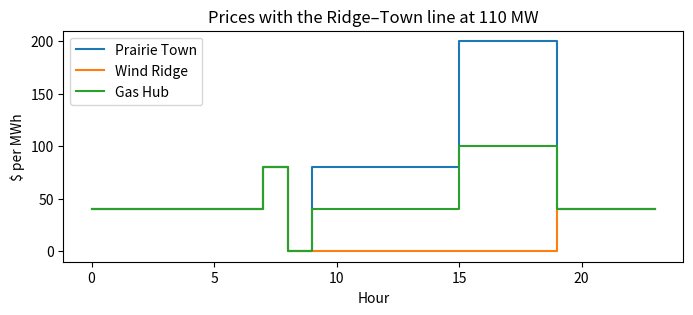

Source code (Python):
import numpy as np
import scipy
from scipy.optimize import linprog

print("NumPy", np.__version__, "· SciPy", scipy.__version__)
major, minor = (int(x) for x in scipy.__version__.split(".")[:2])
assert (major, minor) >= (1, 9), "this lab needs SciPy 1.9 or later (pip install -U scipy)"

HOURS = 24
demand = [250, 243, 238, 235, 236, 237, 253, 260, 266, 278, 286, 300, 311, 327, 340, 344, 353, 349, 344, 331, 319, 303, 285, 269]
wind   = [30, 28, 28, 30, 36, 42, 43, 48, 46, 35, 36, 38, 35, 33, 33, 37, 47, 54, 59, 72, 89, 98, 95, 89]
solar  = [0, 0, 0, 0, 0, 0, 0, 7, 70, 118, 130, 147, 156, 149, 112, 147, 161, 130, 70, 14, 0, 0, 0, 0]

# plant: size (MW), running cost ($/MWh), bus. The nuclear plant runs flat at 100 MW, as in lesson 0.
PLANTS = {
    "nuclear": dict(size=100, cost=10,  bus="T"),
    "wind":    dict(size=150, cost=0,   bus="R"),
    "solar":   dict(size=200, cost=0,   bus="R"),
    "cc":      dict(size=150, cost=40,  bus="G"),   # gas combined-cycle: ramps at most 40 MW per hour, starts from 115 MW
    "pk":      dict(size=100, cost=100, bus="G"),   # gas peaker
}
RAMP, CC_START = 40, 115
BUSES = ["T", "R", "G"]                 # Prairie Town (the reference bus: angle 0, all the demand), Wind Ridge, Gas Hub
LINES = {"RT": ("R", "T"), "RG": ("R", "G"), "GT": ("G", "T")}
B = 1000.0                              # line susceptance, MW per radian, equal on all three lines

def available(g, t):
    return wind[t] if g == "wind" else solar[t] if g == "solar" else PLANTS[g]["size"]

assert len(demand) == len(wind) == len(solar) == HOURS
print(f"Peak demand {max(demand)} MW at {demand.index(max(demand)):02d}:00")

def build(network=False, limit_RT=200.0, other_limits=200.0, ramp=True, add=None):
    # Returns the linprog inputs and an index of where each variable and row sits.
    # add = (bus, hour, MWh) adds demand at one bus and hour (to check a price by a finite difference).
    names = []
    for t in range(HOURS):
        names += [f"{g}_{t}" for g in PLANTS]
        if network:
            names += [f"f{l}_{t}" for l in LINES] + [f"th{n}_{t}" for n in BUSES if n != "T"]
    col = {name: j for j, name in enumerate(names)}
    nv = len(names)
    c = np.zeros(nv); bounds = [(0, None)] * nv
    for t in range(HOURS):
        for g, p in PLANTS.items():
            c[col[f"{g}_{t}"]] = p["cost"]
            hi = available(g, t)
            bounds[col[f"{g}_{t}"]] = (hi, hi) if g == "nuclear" else (0, hi)
        if network:
            for l in LINES:
                bounds[col[f"f{l}_{t}"]] = (None, None)
            for n in BUSES:
                if n != "T":
                    bounds[col[f"th{n}_{t}"]] = (None, None)
    A_eq, b_eq, eq_rows = [], [], []
    A_ub, b_ub, ub_rows = [], [], []
    def row(terms):
        r = np.zeros(nv)
        for name, v in terms.items():
            r[col[name]] += v
        return r
    for t in range(HOURS):
        if network:
            for n in BUSES:
                terms = {f"{g}_{t}": 1 for g, p in PLANTS.items() if p["bus"] == n}
                for l, (a, b) in LINES.items():
                    if a == n: terms[f"f{l}_{t}"] = -1      # power leaving n
                    if b == n: terms[f"f{l}_{t}"] = 1       # power arriving at n
                d = demand[t] if n == "T" else 0
                if add and add[0] == n and add[1] == t: d += add[2]
                A_eq.append(row(terms)); b_eq.append(d); eq_rows.append(f"bal_{n}_{t}")
            for l, (a, b) in LINES.items():
                terms = {f"f{l}_{t}": 1}
                if a != "T": terms[f"th{a}_{t}"] = -B
                if b != "T": terms[f"th{b}_{t}"] = B
                A_eq.append(row(terms)); b_eq.append(0); eq_rows.append(f"flow_{l}_{t}")
                F = limit_RT if l == "RT" else other_limits
                A_ub.append(row({f"f{l}_{t}": 1}));  b_ub.append(F); ub_rows.append(f"cap+_{l}_{t}")
                A_ub.append(row({f"f{l}_{t}": -1})); b_ub.append(F); ub_rows.append(f"cap-_{l}_{t}")
        else:
            d = demand[t] + (add[2] if add and add[1] == t else 0)
            A_eq.append(row({f"{g}_{t}": 1 for g in PLANTS})); b_eq.append(d); eq_rows.append(f"bal_{t}")
        if ramp:
            prev = {f"cc_{t - 1}": -1} if t > 0 else {}
            up, lo = (RAMP, RAMP) if t > 0 else (CC_START + RAMP, RAMP - CC_START)
            A_ub.append(row({f"cc_{t}": 1, **prev})); b_ub.append(up); ub_rows.append(f"ramp+_{t}")
            A_ub.append(row({f"cc_{t}": -1, **{k: -v for k, v in prev.items()}})); b_ub.append(lo); ub_rows.append(f"ramp-_{t}")
    lp = dict(c=c, A_eq=np.array(A_eq), b_eq=np.array(b_eq), A_ub=np.array(A_ub) if A_ub else None,
              b_ub=np.array(b_ub) if b_ub else None, bounds=bounds)
    return lp, col, eq_rows, ub_rows

def solve(**kw):
    lp, col, eq_rows, ub_rows = build(**kw)
    res = linprog(method="highs", **lp)
    assert res.status == 0, res.message
    out = dict(res=res, cost=res.fun, x={name: res.x[j] for name, j in col.items()})
    # eqlin.marginals = d(optimal cost) / d(right-hand side): for a balance row, the cost of one more MWh there.
    out["dual"] = dict(zip(eq_rows, res.eqlin.marginals))
    out["ub_dual"] = dict(zip(ub_rows, res.ineqlin.marginals)) if ub_rows else {}
    return out

lp, col, eq_rows, ub_rows = build()
print(len(col), "variables,", len(eq_rows) + len(ub_rows), "rows (balance rows and the ramp rule's two-sided rows)")

A = solve()
price_A = [A["dual"][f"bal_{t}"] for t in range(HOURS)]
print(f"Cost of the day: ${A['cost']:,.0f}")
print("Hourly prices ($/MWh):", [round(p) for p in price_A])

# the browser's numbers
assert abs(A["cost"] - 104000) < 1e-6
browser_A = [40, 40, 40, 40, 40, 40, 40, 80, 0, 40, 40, 40, 40, 0, 80, 40, 40, 0, 80, 40, 40, 40, 40, 40]
assert np.allclose(price_A, browser_A, atol=1e-6), "prices differ from the browser"
print("Part A matches the browser.")

A19 = solve(add=("T", 19, 1.0))
print(f"+1 MWh at 19:00: cost rises by ${A19['cost'] - A['cost']:.2f}")
assert abs((A19["cost"] - A["cost"]) - 40) < 1e-6

eps = 0.1
A14 = solve(add=("T", 14, eps))
changes = {k: (A14["x"][k] - A["x"][k]) / eps for k in A["x"] if abs(A14["x"][k] - A["x"][k]) > 1e-9}
print("Per MWh added at 14:00:", {k: round(float(v), 3) for k, v in changes.items()})
print(f"Cost per MWh: ${(A14['cost'] - A['cost']) / eps:.2f}")
assert abs((A14["cost"] - A["cost"]) / eps - 80) < 1e-6
assert abs(changes["cc_13"] - 1) < 1e-6 and abs(changes["cc_14"] - 1) < 1e-6

A_off = solve(ramp=False)
price_off = [A_off["dual"][f"bal_{t}"] for t in range(HOURS)]
print(f"Without the ramp rule: ${A_off['cost']:,.0f}; prices {sorted(set(round(p) for p in price_off))}")
assert abs(A_off["cost"] - 102600) < 1e-6 and np.allclose(price_off, 40)
print(f"The ramp rule costs ${A['cost'] - A_off['cost']:,.0f} on this day.")

def lmps(sol):
    return {n: [sol["dual"][f"bal_{n}_{t}"] for t in range(HOURS)] for n in BUSES}

B200 = solve(network=True, limit_RT=200)
p200 = lmps(B200)
assert abs(B200["cost"] - 104000) < 1e-6
assert all(np.allclose(p200[n], browser_A, atol=1e-6) for n in BUSES)
busiest = max(abs(B200["x"][f"f{l}_{t}"]) for l in LINES for t in range(HOURS))
print(f"200 MW lines: same cost and prices as part A; busiest line {busiest:.1f} MW")

B110 = solve(network=True, limit_RT=110)
p110 = lmps(B110)
full = [t for t in range(HOURS) if abs(B110["x"][f"fRT_{t}"]) >= 110 - 1e-6]
print(f"Cost ${B110['cost']:,.0f}; Ridge–Town full in hours {full}")
for t in (12, 19):
    print(f"{t:02d}:00  Ridge ${p110['R'][t] + 0:.0f}  Gas Hub ${p110['G'][t] + 0:.0f}  Town ${p110['T'][t] + 0:.0f}   flow RT {B110['x'][f'fRT_{t}']:.1f} MW")

# the browser's numbers
assert abs(B110["cost"] - 133160) < 1e-6
assert np.allclose([p110["R"][12], p110["G"][12], p110["T"][12]], [0, 40, 80], atol=1e-6)
assert full == list(range(9, 19))
assert np.allclose([p110[n][19] for n in BUSES], 40) and round(B110["x"]["fRT_19"]) == 106
print("Part B matches the browser.")

Bt = solve(network=True, limit_RT=110, add=("T", 12, eps))
moves = {k: (Bt["x"][k] - B110["x"][k]) / eps for k in B110["x"]
         if k.split("_")[0] in PLANTS and abs(Bt["x"][k] - B110["x"][k]) > 1e-9}
print("Per MWh added in town at noon:", {k: round(float(v), 3) for k, v in moves.items()})
ren = sum(v for k, v in moves.items() if k.startswith(("wind", "solar")))
assert abs(moves["cc_12"] - 2) < 1e-6 and abs(ren + 1) < 1e-6
print("Gas Hub +2 MWh, Ridge -1 MWh: 2 x $40 - 1 x $0 = $80. The two changes cancel on the full line.")

# PTDFs of the triangle (equal susceptances): from the reduced susceptance matrix of buses R and G
Bred = np.array([[2 * B, -B], [-B, 2 * B]])
X = np.linalg.inv(Bred)
idx = {"R": 0, "G": 1}
def ptdf(l, n):
    a, b = LINES[l]
    if n == "T": return 0.0
    th = lambda k: X[idx[k], idx[n]] if k != "T" else 0.0
    return B * (th(a) - th(b))
P = {l: {n: ptdf(l, n) for n in BUSES} for l in LINES}
print("PTDF (line: {bus: share}):", {l: {n: round(float(v), 4) for n, v in P[l].items()} for l in LINES})

t = 12
mu = {l: -B110["ub_dual"][f"cap+_{l}_{t}"] + B110["ub_dual"][f"cap-_{l}_{t}"] for l in LINES}
print("mu at noon ($ per MW of limit):", {l: round(float(v), 2) + 0 for l, v in mu.items()})
for n in BUSES:
    rebuilt = p110["T"][t] - sum(P[l][n] * mu[l] for l in LINES)
    assert abs(rebuilt - p110[n][t]) < 1e-6
inj = {n: sum(B110["x"][f"{g}_{t}"] for g, p in PLANTS.items() if p["bus"] == n) for n in BUSES}
paid = sum(p110[n][t] * ((demand[t] if n == "T" else 0) - inj[n]) for n in BUSES)
via_mu = sum(mu[l] * B110["x"][f"f{l}_{t}"] for l in LINES)
print(f"Congestion rent at noon: ${paid:,.0f} = sum of mu x flow ${via_mu:,.0f}")
assert abs(mu["RT"] - 120) < 1e-6 and abs(paid - 13200) < 1e-6 and abs(paid - via_mu) < 1e-6

# Optional: the 24 prices at the three buses (needs matplotlib)
try:
    import matplotlib.pyplot as plt
except ImportError:
    plt = None
    print("matplotlib is not installed: skipping the plot")
if plt is not None:
    fig, ax = plt.subplots(figsize=(8, 3))
    for n, label in (("T", "Prairie Town"), ("R", "Wind Ridge"), ("G", "Gas Hub")):
        ax.step(range(HOURS), p110[n], where="post", label=label)
    ax.set_xlabel("Hour"); ax.set_ylabel("$ per MWh"); ax.set_title("Prices with the Ridge–Town line at 110 MW")
    ax.legend(); plt.show()
